Run: headless pygame with SDL's dummy video driver; simulated clock (each Clock.tick advances the game by its frame time, no real sleeping); random seed 0; keys injected as events and as key.get_pressed() state; no mouse input; restart key R tapped at the start of phases 3 and 4.
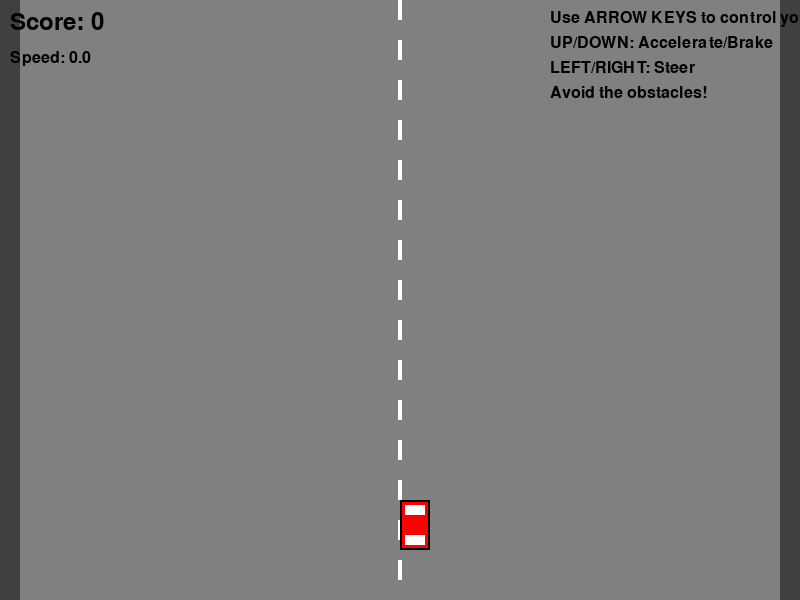
Frame 1 of 4 · flips 1–60 · no input
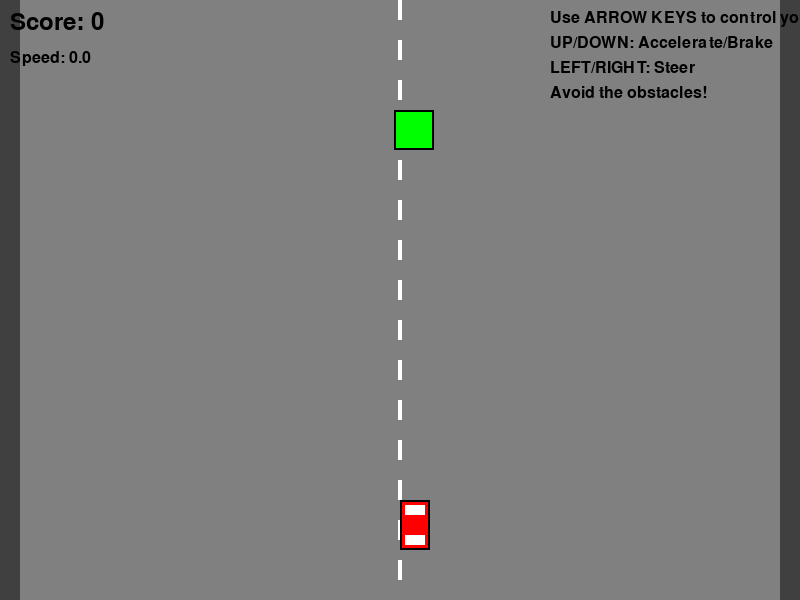
Frame 2 of 4 · flips 61–180 · tapped SPACE, RETURN · held RIGHT (→), D
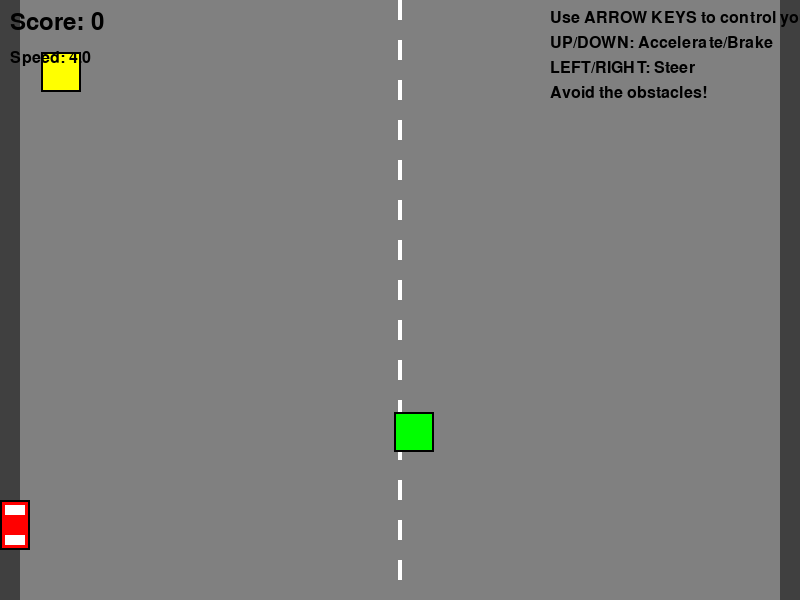
Frame 3 of 4 · flips 181–300 · tapped R · held DOWN (↓), S
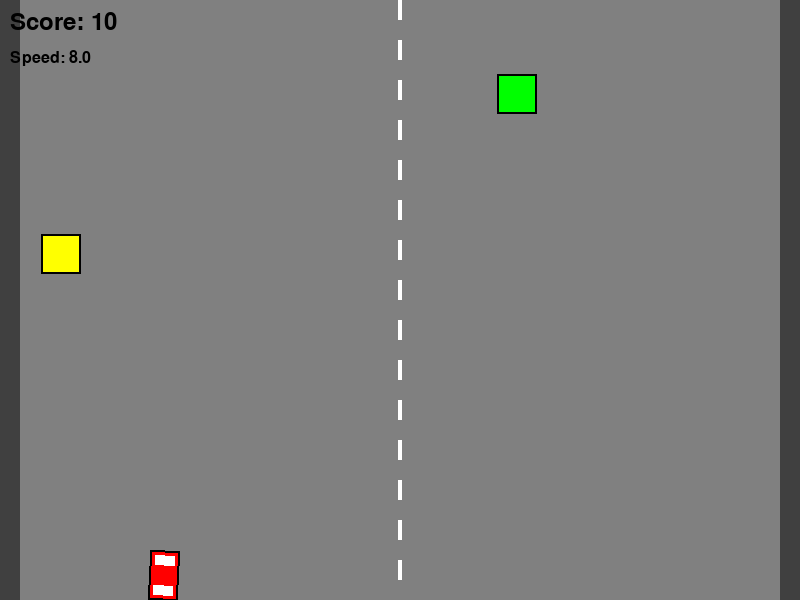
Frame 4 of 4 · flips 301–420 · tapped R · held LEFT (←), A, UP (↑), W

The pygame program that drew these frames:

import pygame
import random
import math
import sys

# Initialize Pygame
pygame.init()

# Constants
SCREEN_WIDTH = 800
SCREEN_HEIGHT = 600
FPS = 60

# Colors
WHITE = (255, 255, 255)
BLACK = (0, 0, 0)
RED = (255, 0, 0)
BLUE = (0, 0, 255)
GREEN = (0, 255, 0)
YELLOW = (255, 255, 0)
GRAY = (128, 128, 128)
DARK_GRAY = (64, 64, 64)

class Car:
    def __init__(self, x, y, color=RED):
        self.x = x
        self.y = y
        self.width = 30
        self.height = 50
        self.color = color
        self.speed = 0
        self.max_speed = 8
        self.acceleration = 0.2
        self.friction = 0.1
        self.angle = 0
        self.turn_speed = 3
        
    def update(self, keys):
        # Handle input
        if keys[pygame.K_UP]:
            self.speed = min(self.speed + self.acceleration, self.max_speed)
        elif keys[pygame.K_DOWN]:
            self.speed = max(self.speed - self.acceleration, -self.max_speed/2)
        else:
            # Apply friction
            if self.speed > 0:
                self.speed = max(0, self.speed - self.friction)
            elif self.speed < 0:
                self.speed = min(0, self.speed + self.friction)
        
        # Handle turning (only when moving)
        if abs(self.speed) > 0.1:
            if keys[pygame.K_LEFT]:
                self.angle -= self.turn_speed
            if keys[pygame.K_RIGHT]:
                self.angle += self.turn_speed
        
        # Update position based on angle and speed
        self.x += math.cos(math.radians(self.angle)) * self.speed
        self.y += math.sin(math.radians(self.angle)) * self.speed
        
        # Keep car on screen
        self.x = max(0, min(SCREEN_WIDTH - self.width, self.x))
        self.y = max(0, min(SCREEN_HEIGHT - self.height, self.y))
    
    def get_rect(self):
        return pygame.Rect(self.x, self.y, self.width, self.height)
    
    def draw(self, screen):
        # Create car surface
        car_surface = pygame.Surface((self.width, self.height), pygame.SRCALPHA)
        pygame.draw.rect(car_surface, self.color, (0, 0, self.width, self.height))
        pygame.draw.rect(car_surface, BLACK, (0, 0, self.width, self.height), 2)
        
        # Add details
        pygame.draw.rect(car_surface, WHITE, (5, 5, 20, 10))  # Windshield
        pygame.draw.rect(car_surface, WHITE, (5, 35, 20, 10))  # Rear window
        
        # Rotate the car
        rotated_car = pygame.transform.rotate(car_surface, -self.angle)
        rect = rotated_car.get_rect(center=(self.x + self.width//2, self.y + self.height//2))
        screen.blit(rotated_car, rect)

class Obstacle:
    def __init__(self, x, y):
        self.x = x
        self.y = y
        self.width = 40
        self.height = 40
        self.speed = random.uniform(1, 3)
        self.color = random.choice([BLUE, GREEN, YELLOW])
    
    def update(self):
        self.y += self.speed
    
    def get_rect(self):
        return pygame.Rect(self.x, self.y, self.width, self.height)
    
    def draw(self, screen):
        pygame.draw.rect(screen, self.color, (self.x, self.y, self.width, self.height))
        pygame.draw.rect(screen, BLACK, (self.x, self.y, self.width, self.height), 2)

class Game:
    def __init__(self):
        self.screen = pygame.display.set_mode((SCREEN_WIDTH, SCREEN_HEIGHT))
        pygame.display.set_caption("Car Racing Arcade Game")
        self.clock = pygame.time.Clock()
        self.font = pygame.font.Font(None, 36)
        self.small_font = pygame.font.Font(None, 24)
        
        self.player = Car(SCREEN_WIDTH//2, SCREEN_HEIGHT - 100)
        self.obstacles = []
        self.score = 0
        self.game_over = False
        self.obstacle_spawn_timer = 0
        self.spawn_rate = 120  # frames between spawns
        
    def spawn_obstacle(self):
        x = random.randint(0, SCREEN_WIDTH - 40)
        self.obstacles.append(Obstacle(x, -40))
    
    def check_collisions(self):
        player_rect = self.player.get_rect()
        for obstacle in self.obstacles:
            if player_rect.colliderect(obstacle.get_rect()):
                self.game_over = True
                break
    
    def update(self):
        if not self.game_over:
            keys = pygame.key.get_pressed()
            self.player.update(keys)
            
            # Update obstacles
            for obstacle in self.obstacles[:]:
                obstacle.update()
                if obstacle.y > SCREEN_HEIGHT:
                    self.obstacles.remove(obstacle)
                    self.score += 10
            
            # Spawn new obstacles
            self.obstacle_spawn_timer += 1
            if self.obstacle_spawn_timer >= self.spawn_rate:
                self.spawn_obstacle()
                self.obstacle_spawn_timer = 0
                # Increase difficulty over time
                self.spawn_rate = max(30, self.spawn_rate - 1)
            
            self.check_collisions()
    
    def draw(self):
        self.screen.fill(GRAY)
        
        # Draw road markings
        for y in range(0, SCREEN_HEIGHT, 40):
            pygame.draw.rect(self.screen, WHITE, (SCREEN_WIDTH//2 - 2, y, 4, 20))
        
        # Draw road edges
        pygame.draw.rect(self.screen, DARK_GRAY, (0, 0, 20, SCREEN_HEIGHT))
        pygame.draw.rect(self.screen, DARK_GRAY, (SCREEN_WIDTH - 20, 0, 20, SCREEN_HEIGHT))
        
        # Draw game objects
        self.player.draw(self.screen)
        for obstacle in self.obstacles:
            obstacle.draw(self.screen)
        
        # Draw UI
        score_text = self.font.render(f"Score: {self.score}", True, BLACK)
        self.screen.blit(score_text, (10, 10))
        
        speed_text = self.small_font.render(f"Speed: {abs(self.player.speed):.1f}", True, BLACK)
        self.screen.blit(speed_text, (10, 50))
        
        if self.game_over:
            game_over_text = self.font.render("GAME OVER!", True, RED)
            restart_text = self.small_font.render("Press R to restart or ESC to quit", True, BLACK)
            
            game_over_rect = game_over_text.get_rect(center=(SCREEN_WIDTH//2, SCREEN_HEIGHT//2))
            restart_rect = restart_text.get_rect(center=(SCREEN_WIDTH//2, SCREEN_HEIGHT//2 + 40))
            
            self.screen.blit(game_over_text, game_over_rect)
            self.screen.blit(restart_text, restart_rect)
        
        # Draw instructions
        if self.score == 0 and not self.game_over:
            instructions = [
                "Use ARROW KEYS to control your car",
                "UP/DOWN: Accelerate/Brake",
                "LEFT/RIGHT: Steer",
                "Avoid the obstacles!"
            ]
            for i, instruction in enumerate(instructions):
                text = self.small_font.render(instruction, True, BLACK)
                self.screen.blit(text, (SCREEN_WIDTH - 250, 10 + i * 25))
        
        pygame.display.flip()
    
    def restart(self):
        self.player = Car(SCREEN_WIDTH//2, SCREEN_HEIGHT - 100)
        self.obstacles = []
        self.score = 0
        self.game_over = False
        self.obstacle_spawn_timer = 0
        self.spawn_rate = 120
    
    def run(self):
        running = True
        while running:
            for event in pygame.event.get():
                if event.type == pygame.QUIT:
                    running = False
                elif event.type == pygame.KEYDOWN:
                    if event.key == pygame.K_ESCAPE:
                        running = False
                    elif event.key == pygame.K_r and self.game_over:
                        self.restart()
            
            self.update()
            self.draw()
            self.clock.tick(FPS)
        
        pygame.quit()
        sys.exit()

if __name__ == "__main__":
    # Check if pygame is available
    try:
        game = Game()
        game.run()
    except pygame.error as e:
        print(f"Pygame error: {e}")
        print("Make sure pygame is installed: pip install pygame")
    except ImportError:
        print("Pygame not found. Install it with: pip install pygame")
